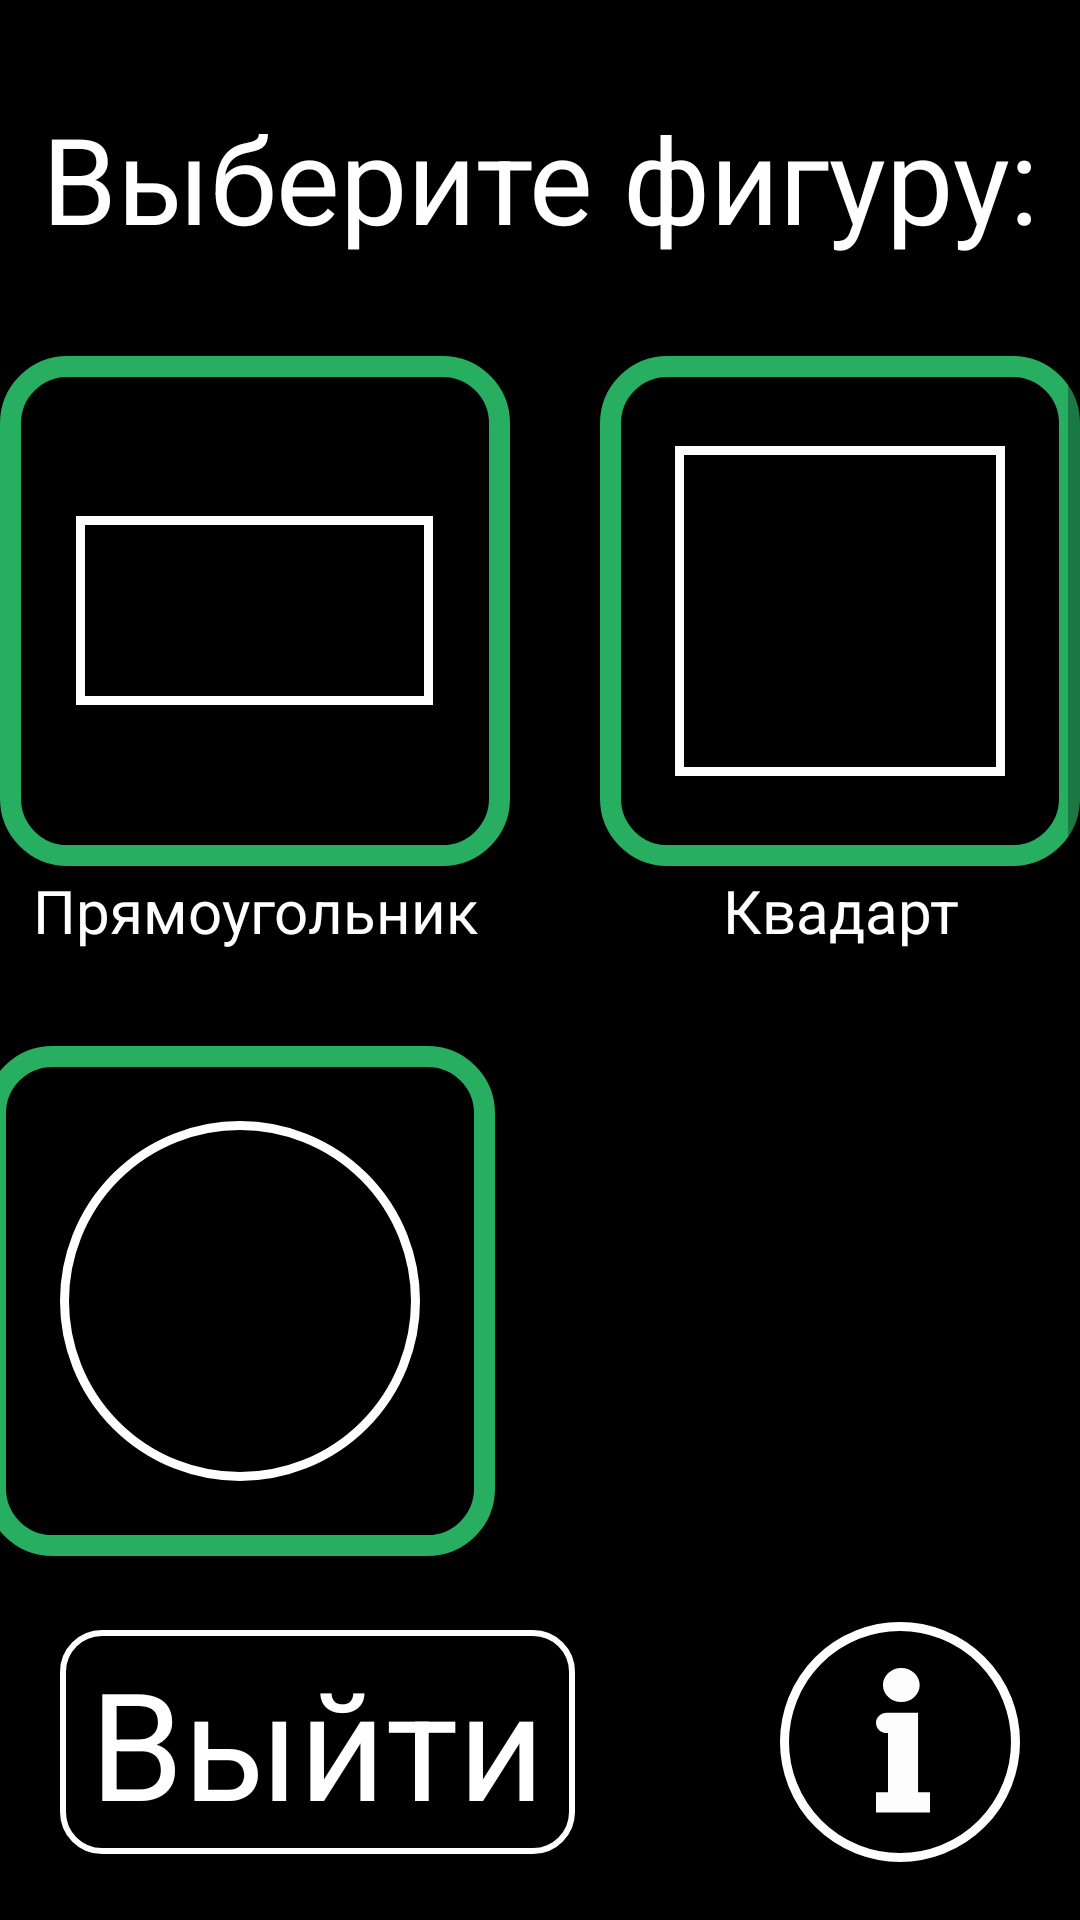

Produce the Android XML layout that renders to this screen, including the resource entries it uses.
<!-- AndroidManifest.xml: application theme Theme.SFigures -->
<!-- res/layout/activity_main.xml -->
<?xml version="1.0" encoding="utf-8"?>
<androidx.constraintlayout.widget.ConstraintLayout xmlns:android="http://schemas.android.com/apk/res/android"
    xmlns:app="http://schemas.android.com/apk/res-auto"
    xmlns:tools="http://schemas.android.com/tools"
    android:layout_width="match_parent"
    android:layout_height="match_parent"
    tools:context=".Main">
<LinearLayout
    android:layout_width="match_parent"
    android:layout_height="match_parent"
    android:orientation="vertical"
    android:background="@color/black">
    <LinearLayout
        android:layout_width="match_parent"
        android:layout_height="match_parent"
        android:orientation="vertical"
        android:layout_weight="1.1"
        >
        <TextView
            android:layout_width="match_parent"
            android:layout_height="match_parent"
            android:layout_gravity="center"
            android:gravity="center"
            android:text="Выберите фигуру:"
            android:textSize="40dp"
            android:textColor="@color/white"/>


    </LinearLayout>
    <ScrollView
        android:layout_weight="0.5"
        android:fillViewport="true"
        android:layout_width="match_parent"
        android:layout_height="match_parent">
    <LinearLayout
        android:layout_width="match_parent"
        android:layout_height="match_parent"
        android:orientation="vertical"
        >
            <LinearLayout
                android:paddingBottom="30dp"
                android:gravity="center"
                android:layout_width="match_parent"
                android:layout_height="wrap_content"
                android:orientation="horizontal">
                <LinearLayout
                    android:layout_width="wrap_content"
                    android:layout_height="200dp"
                    android:orientation="vertical">
                    <RelativeLayout
                        android:onClick="pramougol"
                        android:layout_width="wrap_content"
                        android:layout_height="wrap_content">
                        <LinearLayout
                            android:gravity="center"
                            android:layout_width="170dp"
                            android:layout_height="170dp"
                            android:orientation="vertical">
                            <TextView
                                android:layout_width="119dp"
                                android:layout_height="63dp"
                                android:background="@drawable/ugoldev" />
                        </LinearLayout>
                        <TextView
                            android:layout_width="170dp"
                            android:layout_height="170dp"
                            android:layout_gravity="center"
                            android:background="@drawable/okantovka_green"></TextView>
                    </RelativeLayout>
                    <TextView
                        android:gravity="center"
                        android:layout_width="match_parent"
                        android:layout_height="match_parent"
                        android:textColor="@color/white"
                        android:textSize="20dp"
                        android:text="Прямоугольник"></TextView>
                </LinearLayout>
                <LinearLayout
                    android:paddingStart="30dp"
                    android:layout_width="wrap_content"
                    android:layout_height="200dp"
                    android:orientation="vertical">
                    <RelativeLayout
                        android:onClick="kvadrat"
                        android:layout_width="wrap_content"
                        android:layout_height="wrap_content">
                        <LinearLayout
                            android:gravity="center"
                            android:layout_width="170dp"
                            android:layout_height="170dp"
                            android:orientation="vertical">
                            <TextView
                                android:layout_width="110dp"
                                android:layout_height="110dp"
                                android:background="@drawable/ugoldev" />
                        </LinearLayout>
                        <TextView
                            android:layout_width="170dp"
                            android:layout_height="170dp"
                            android:layout_gravity="center"
                            android:background="@drawable/okantovka_green"></TextView>
                    </RelativeLayout>
                    <TextView
                        android:gravity="center"
                        android:layout_width="match_parent"
                        android:layout_height="match_parent"
                        android:textColor="@color/white"
                        android:textSize="20dp"
                        android:text="Квадарт"></TextView>
                </LinearLayout>
            </LinearLayout>
            <LinearLayout
                android:gravity="center"
                android:layout_width="match_parent"
                android:layout_height="wrap_content"
                android:orientation="horizontal">
                <LinearLayout
                    android:layout_width="wrap_content"
                    android:layout_height="200dp"
                    android:orientation="vertical">
                    <RelativeLayout
                        android:onClick="krug"
                        android:layout_width="wrap_content"
                        android:layout_height="wrap_content">
                        <LinearLayout
                            android:gravity="center"
                            android:layout_width="170dp"
                            android:layout_height="170dp"
                            android:orientation="vertical">
                            <TextView
                                android:layout_width="120dp"
                                android:layout_height="120dp"
                                android:background="@drawable/krug" />
                        </LinearLayout>
                        <TextView
                            android:layout_width="170dp"
                            android:layout_height="170dp"
                            android:layout_gravity="center"
                            android:background="@drawable/okantovka_green"></TextView>
                    </RelativeLayout>
                    <TextView
                        android:gravity="center"
                        android:layout_width="match_parent"
                        android:layout_height="match_parent"
                        android:textColor="@color/white"
                        android:textSize="20dp"
                        android:text="Окружность"></TextView>
                </LinearLayout>
                <LinearLayout
                    android:paddingStart="30dp"
                    android:layout_width="200dp"
                    android:layout_height="200dp"
                    android:orientation="vertical">

                </LinearLayout>
            </LinearLayout>
    </LinearLayout>
    </ScrollView>
    <LinearLayout
        android:layout_width="match_parent"
        android:layout_height="match_parent"
        android:orientation="vertical"
        android:layout_weight="1.1"
        android:gravity="center"
        >
        <LinearLayout
            android:gravity="center"
            android:layout_width="match_parent"
            android:layout_height="wrap_content"
            android:orientation="horizontal"
            >
            <TextView
                android:layout_marginStart="20dp"
                android:onClick="back23"
                android:paddingHorizontal="10dp"
                android:background="@drawable/okant_white"
                android:layout_width="wrap_content"
                android:layout_height="wrap_content"
                android:text="Выйти"
                android:textColor="@color/white"
                android:textSize="50dp"
                tools:ignore="OnClick" />
            <RelativeLayout
                android:gravity="right"
                android:layout_width="match_parent"
                android:layout_height="wrap_content">
                <TextView
                    android:onClick="info"
                    android:layout_marginEnd="20dp"
                    android:layout_width="80dp"
                    android:layout_height="80dp"
                    android:background="@drawable/krug"
                    >
                </TextView>
                <TextView
                    android:layout_centerVertical="true"
                    android:layout_marginStart="32dp"
                    android:layout_width="18dp"
                    android:layout_height="49dp"
                    android:background="@drawable/ic_info"/>
            </RelativeLayout>
        </LinearLayout>
    </LinearLayout>
</LinearLayout>
</androidx.constraintlayout.widget.ConstraintLayout>
<!-- resources referenced by this layout -->
<resources>
  <color name="black">#FF000000</color>
  <color name="white">#FFFFFFFF</color>
  <!-- drawable ic_info (drawable) -->
  <vector xmlns:android="http://schemas.android.com/apk/res/android"
      android:width="15dp"
      android:height="44dp"
      android:viewportWidth="15"
      android:viewportHeight="44">
    <path
        android:pathData="M7.0313,0C9.8526,0 12.1344,2.2818 12.1344,5.1032C12.1344,7.9245 9.8526,10.2063 7.0313,10.2063C4.2099,10.2063 1.9281,7.9245 1.9281,5.1032C1.9281,2.2818 4.2099,0 7.0313,0ZM11.6745,13.408H11.5419H3.3343H3.0336C1.3532,13.408 0,14.77 0,16.4416C0,18.122 1.362,19.4752 3.0336,19.4752H3.3343V37.1638H0V43.2399H15V37.1638H11.6834V13.408H11.6745Z"
        android:fillColor="#FDFDFD"/>
  </vector>
  <!-- drawable krug (drawable) -->
  <?xml version="1.0" encoding="utf-8"?>
  <shape xmlns:android="http://schemas.android.com/apk/res/android">
      <padding android:top="4dp"
          android:bottom="4dp"
          android:left="7dp"
          android:right="7dp"/>
      <corners android:radius="100000dp"/>
      <stroke android:width="3dp"
          android:color="@color/white"/>
  </shape>
  <!-- drawable okant_white (drawable) -->
  <?xml version="1.0" encoding="utf-8"?>
  <shape xmlns:android="http://schemas.android.com/apk/res/android">
      <padding android:top="4dp"
          android:bottom="4dp"
          android:left="7dp"
          android:right="7dp"/>
      <corners android:radius="13dp"/>
      <stroke android:width="2dp"
          android:color="@color/white"/>
  </shape>
  <!-- drawable okantovka_green (drawable) -->
  <?xml version="1.0" encoding="utf-8"?>
  <shape xmlns:android="http://schemas.android.com/apk/res/android">
      <padding android:top="4dp"
          android:bottom="4dp"
          android:left="7dp"
          android:right="7dp"/>
      <corners android:radius="19dp"/>
      <stroke android:width="7dp"
          android:color="@color/green"/>
  </shape>
  <!-- drawable ugoldev (drawable) -->
  <?xml version="1.0" encoding="utf-8"?>
  <shape xmlns:android="http://schemas.android.com/apk/res/android">
      <padding android:top="4dp"
          android:bottom="4dp"
          android:left="7dp"
          android:right="7dp"/>
      <stroke android:width="3dp"
          android:color="@color/white"/>
  </shape>
  <style name="Theme.SFigures" parent="Theme.MaterialComponents.DayNight.NoActionBar">
          
          <item name="colorPrimary">@color/purple_500</item>
          <item name="colorPrimaryVariant">@color/black</item>
          <item name="colorOnPrimary">@color/white</item>
          
          <item name="colorSecondary">@color/teal_200</item>
          <item name="colorSecondaryVariant">@color/teal_700</item>
          <item name="colorOnSecondary">@color/black</item>
          
          <item name="android:statusBarColor" tools:targetApi="l">?attr/colorPrimaryVariant</item>
          
      </style>
  <color name="green">#27AE60</color>
  <color name="purple_500">#FF6200EE</color>
  <color name="teal_200">#FF03DAC5</color>
  <color name="teal_700">#FF018786</color>
</resources>
